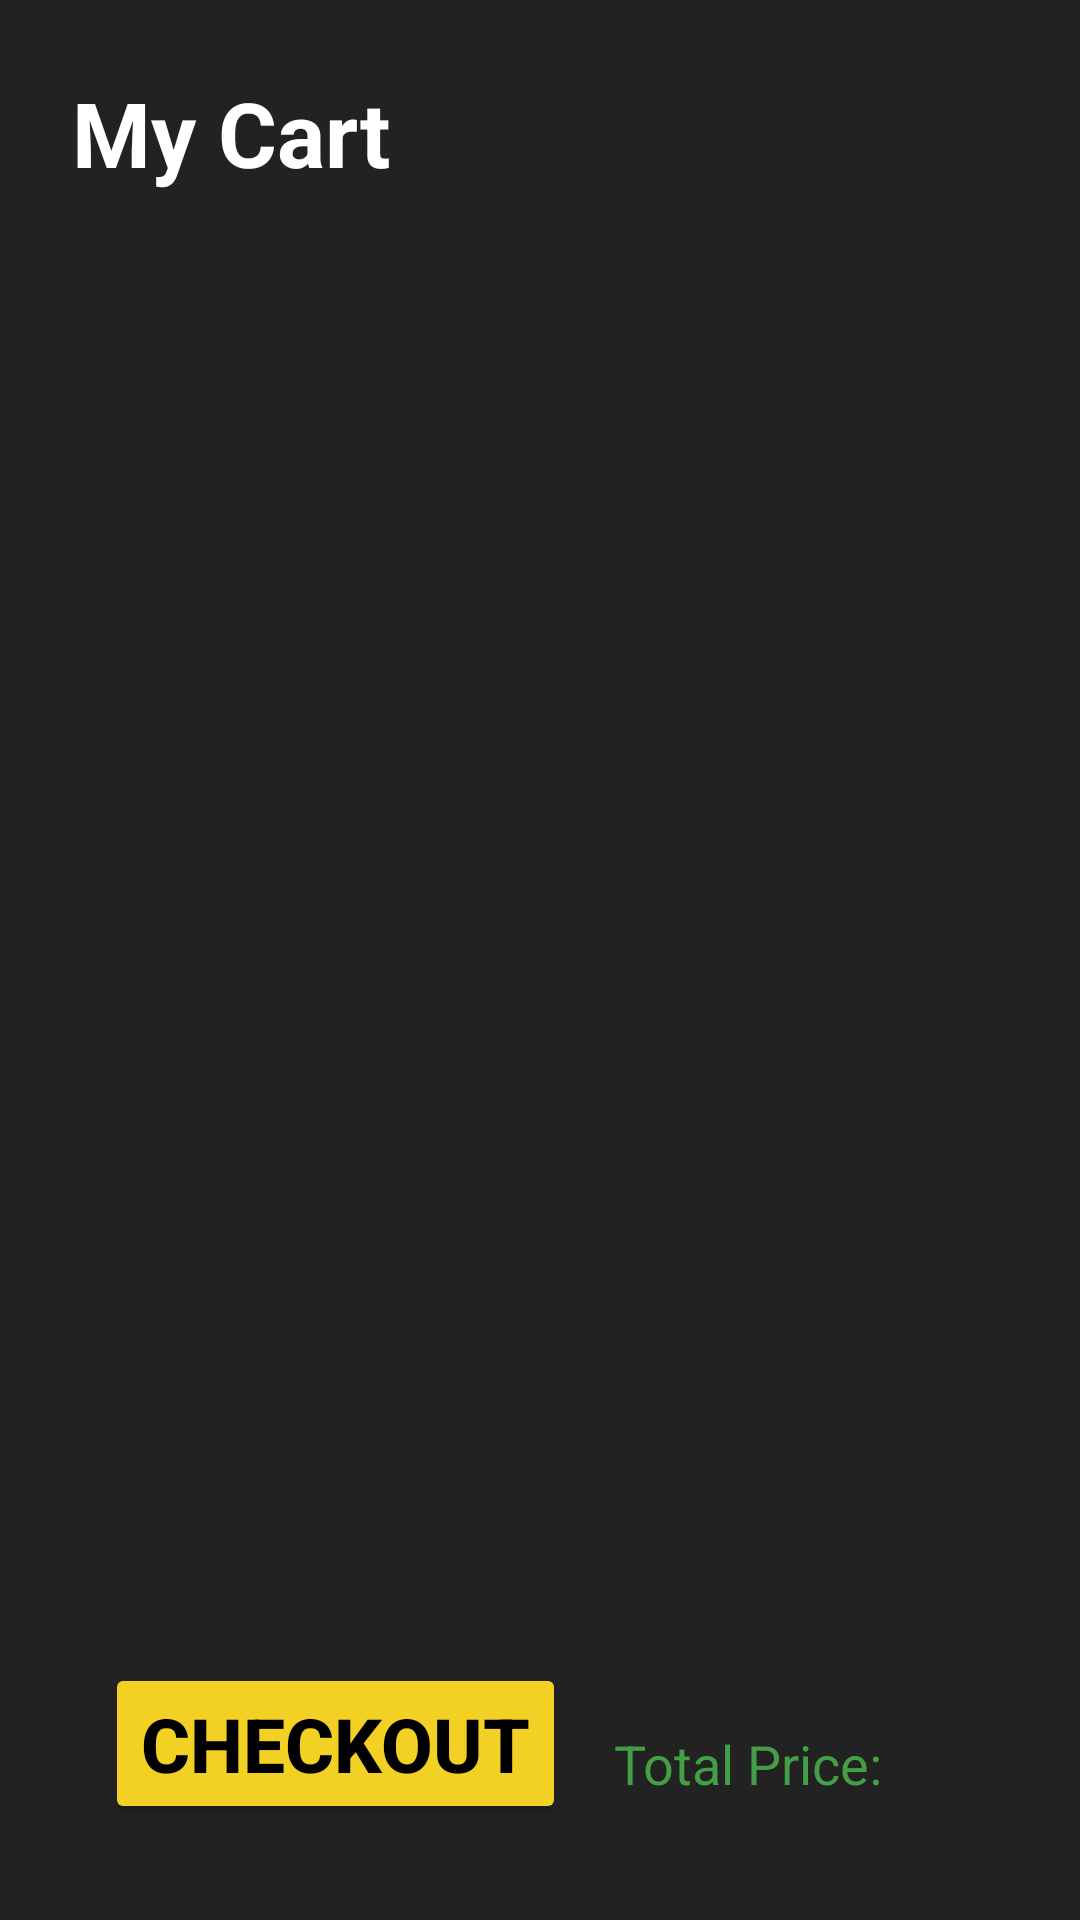

This screen was rendered from an Android layout file. Write that file and the resources it references.
<!-- AndroidManifest.xml: application theme Theme.MasterGameOnlineShop -->
<!-- res/layout/fragment_cart.xml -->
<?xml version="1.0" encoding="utf-8"?>
<FrameLayout xmlns:android="http://schemas.android.com/apk/res/android"
    xmlns:app="http://schemas.android.com/apk/res-auto"
    xmlns:tools="http://schemas.android.com/tools"
    android:layout_width="match_parent"
    android:layout_height="match_parent"
    android:background="@color/charcoalBlack"
    tools:context=".mainactivityfragment.Cart">

    <androidx.constraintlayout.widget.ConstraintLayout
        android:layout_width="match_parent"
        android:layout_height="match_parent">

        
        <TextView
            android:id="@+id/mycart_fragmenttitle"
            android:layout_width="wrap_content"
            android:layout_height="wrap_content"
            android:layout_marginStart="24dp"
            android:layout_marginTop="24dp"
            android:text="@string/hello_cart_fragment"
            android:textColor="@color/white"
            android:textSize="30sp"
            android:textStyle="bold"
            app:layout_constraintStart_toStartOf="parent"
            app:layout_constraintTop_toTopOf="parent" />

        

        
        <Button
            android:id="@+id/mycart_checkout"
            android:layout_width="wrap_content"
            android:layout_height="wrap_content"
            android:layout_marginBottom="32dp"
            android:backgroundTint="@color/darker_yellow"
            android:text="@string/checkout"
            android:textColor="@color/black"
            android:textSize="25sp"
            android:textStyle="bold"
            app:layout_constraintBottom_toBottomOf="parent"
            app:layout_constraintEnd_toEndOf="parent"
            app:layout_constraintHorizontal_bias="0.169"
            app:layout_constraintStart_toStartOf="parent" />

        <androidx.recyclerview.widget.RecyclerView
            android:id="@+id/mycart_recycle"
            android:layout_width="0dp"
            android:layout_height="0dp"
            android:clipToPadding="false"
            android:paddingTop="12dp"
            android:paddingBottom="12dp"
            app:layout_constraintTop_toBottomOf="@id/mycart_fragmenttitle"
            app:layout_constraintBottom_toTopOf="@id/mycart_checkout"
            app:layout_constraintStart_toStartOf="parent"
            app:layout_constraintEnd_toEndOf="parent" />

        <TextView
            android:id="@+id/total_price"
            android:layout_width="0dp"
            android:layout_height="wrap_content"
            android:layout_marginStart="16dp"
            android:layout_marginEnd="16dp"
            android:layout_marginBottom="8dp"
            android:text="Total Price: "
            android:textColor="@color/dark_green"
            android:textSize="18sp"
            android:maxLines="2"
            app:layout_constraintStart_toEndOf="@id/mycart_checkout"
            app:layout_constraintEnd_toEndOf="parent"
            app:layout_constraintBottom_toBottomOf="@id/mycart_checkout" />


    </androidx.constraintlayout.widget.ConstraintLayout>

</FrameLayout>
<!-- resources referenced by this layout -->
<resources>
  <color name="black">#FF000000</color>
  <color name="charcoalBlack">#222222</color>
  <color name="dark_green">#439E45</color>
  <color name="darker_yellow">#F2D024</color>
  <color name="white">#FFFFFFFF</color>
  <string name="checkout">Checkout</string>
  <string name="hello_cart_fragment">My Cart</string>
  <style name="Theme.MasterGameOnlineShop" parent="Base.Theme.MasterGameOnlineShop" />
  <style name="Base.Theme.MasterGameOnlineShop" parent="Theme.Material3.DayNight.NoActionBar">
          
          
          <item name="android:statusBarColor">#FFFFFF</item>
          <item name="android:editTextColor">@android:color/white</item>
          <item name="android:textColorHint">@android:color/white</item>
      </style>
</resources>
